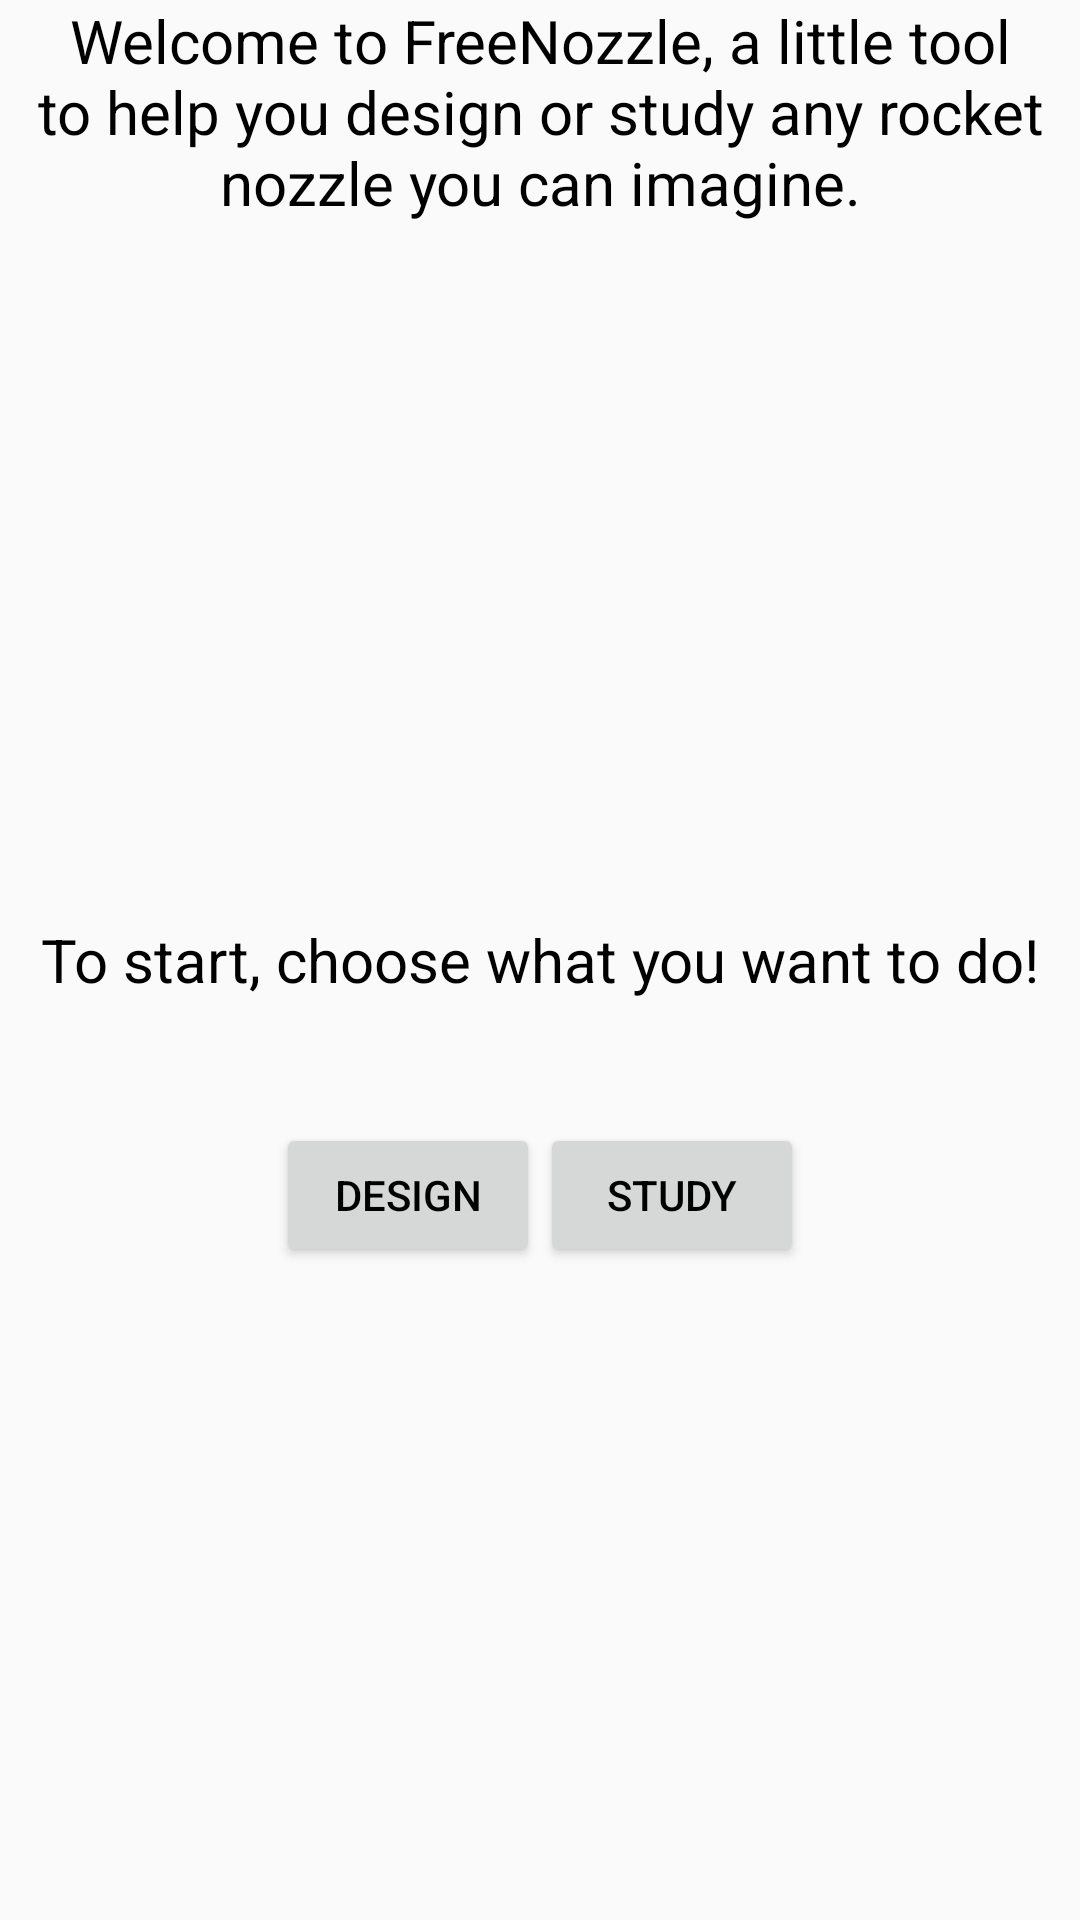

Write the Android layout XML for this screen, with the resource values it uses.
<!-- AndroidManifest.xml: application theme AppTheme -->
<!-- res/layout/activity_main.xml -->
<RelativeLayout xmlns:android="http://schemas.android.com/apk/res/android"
    xmlns:tools="http://schemas.android.com/tools" android:layout_width="match_parent"
    android:layout_height="match_parent" android:paddingLeft="@dimen/activity_horizontal_margin"
    android:paddingRight="@dimen/activity_horizontal_margin"
    android:paddingTop="@dimen/activity_vertical_margin"
    android:paddingBottom="@dimen/activity_vertical_margin" tools:context=".MainActivity">

    <TextView android:text="@string/introduction" android:layout_width="wrap_content"
        android:layout_height="wrap_content"
        android:gravity="center_horizontal"
        android:textSize="20sp"
        android:id="@+id/textView" />

    <TextView
        android:layout_width="wrap_content"
        android:layout_height="wrap_content"
        android:text="@string/start"
        android:id="@+id/textView2"
        android:layout_centerVertical="true"
        android:layout_centerHorizontal="true"
        android:textSize="20sp" />

    <LinearLayout
        android:orientation="horizontal"
        android:layout_width="fill_parent"
        android:layout_height="fill_parent"
        android:layout_below="@+id/textView2"
        android:layout_centerHorizontal="true"
        android:layout_marginTop="41dp"
        android:gravity="center_horizontal">

        <Button
            android:layout_width="wrap_content"
            android:layout_height="wrap_content"
            android:text="@string/design_button"
            android:id="@+id/design_button" />

        <Button
            android:layout_width="wrap_content"
            android:layout_height="wrap_content"
            android:text="@string/study_button"
            android:id="@+id/study_button" />
    </LinearLayout>

</RelativeLayout>
<!-- resources referenced by this layout -->
<resources>
  <string name="design_button">Design</string>
  <string name="introduction">Welcome to FreeNozzle, a little tool to help you design or study any rocket nozzle you can imagine.</string>
  <string name="start">To start, choose what you want to do!</string>
  <string name="study_button">Study</string>
  <style name="AppTheme" parent="Theme.AppCompat.Light">
          
          <item name="colorPrimary">#2196f3</item>
          
          <item name="colorPrimaryDark">#1976d2</item>
          
          <item name="colorAccent">#90caf9</item>
          <item name="actionBarStyle">@style/AppTheme.ActionBar</item>
          <item name="android:textColor">#000000</item>
      </style>
  <style name="AppTheme.ActionBar" parent="@style/Widget.AppCompat.Light.ActionBar.Solid">
          <item name="titleTextStyle">@style/AppTheme.ActionBar.Text</item>
          <item name="actionButtonStyle">@style/AppTheme.ActionBar.ActionButton</item>
      </style>
  <style name="AppTheme.ActionBar.Text" parent="@style/TextAppearance.AppCompat.Widget.ActionBar.Title">
          <item name="android:textColor">#ffffff</item>
      </style>
  <style name="AppTheme.ActionBar.ActionButton" parent="@style/Widget.AppCompat.ActionButton">
          <item name="android:textColor">#ffffff</item>
          <item name="android:color">#ffffff</item>
      </style>
</resources>
